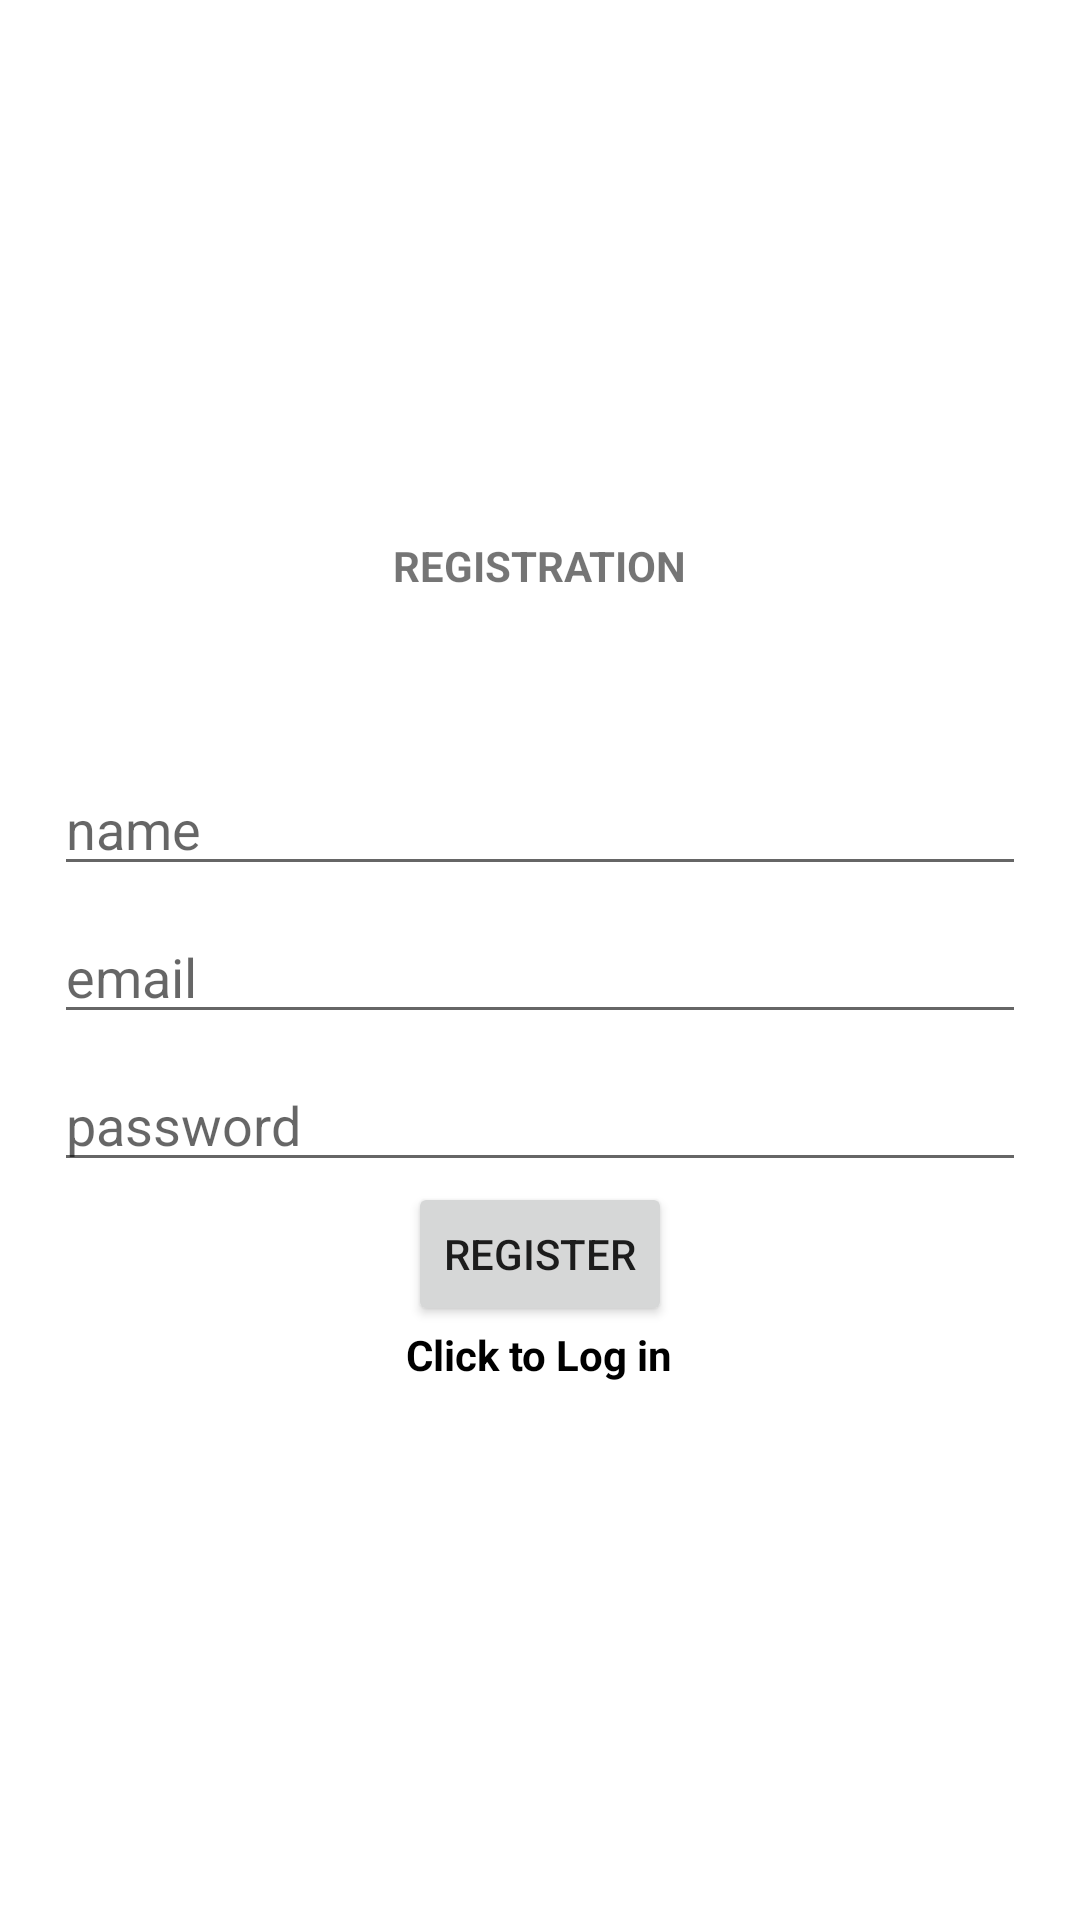

Write the Android layout XML for this screen, with the resource values it uses.
<!-- AndroidManifest.xml: application theme Theme.Rysbekov_shop_api -->
<!-- res/layout/fragment_register.xml -->
<?xml version="1.0" encoding="utf-8"?>
<LinearLayout xmlns:android="http://schemas.android.com/apk/res/android"
    xmlns:tools="http://schemas.android.com/tools"
    android:layout_width="match_parent"
    android:layout_height="match_parent"
    tools:context=".RegisterFragment"
    android:orientation="vertical"
    android:padding="18dp"
    android:gravity="center">

    <TextView
        android:layout_width="wrap_content"
        android:layout_height="wrap_content"
        android:text="REGISTRATION"
        android:textStyle="bold"/>
    <ProgressBar
        android:id="@+id/progress_bar"
        android:visibility="invisible"
        android:layout_width="wrap_content"
        android:layout_height="wrap_content"
        />
    <EditText
        android:id="@+id/nameUser"
        android:layout_width="match_parent"
        android:layout_height="wrap_content"
        android:layout_marginTop="8dp"
        android:hint="name"
        android:inputType="text"/>
    <EditText
        android:id="@+id/email"
        android:layout_width="match_parent"
        android:layout_height="wrap_content"
        android:layout_marginTop="8dp"
        android:hint="email"
        android:inputType="text"/>

    <EditText
        android:id="@+id/password"
        android:layout_width="match_parent"
        android:layout_height="wrap_content"
        android:layout_marginTop="8dp"
        android:hint="password"
        android:inputType="text"/>
    <Button
        android:id="@+id/register"
        android:layout_width="wrap_content"
        android:layout_height="wrap_content"
        android:text="Register"/>
    <TextView
        android:id="@+id/to_login"
        android:layout_width="wrap_content"
        android:layout_height="wrap_content"
        android:text="Click to Log in"
        android:textColor="@color/black"
        android:textStyle="bold"/>

</LinearLayout>
<!-- resources referenced by this layout -->
<resources>
  <style name="Theme.Rysbekov_shop_api" parent="Theme.MaterialComponents.DayNight.NoActionBar">
          
          <item name="colorPrimary">#80C8F4</item>
          <item name="colorPrimaryVariant">#80C8F4</item>
          <item name="colorOnPrimary">@color/white</item>
          
          <item name="colorSecondary">#80C8F4</item>
          <item name="colorSecondaryVariant">#80C8F4</item>
          <item name="colorOnSecondary">@color/black</item>
          
          <item name="android:statusBarColor">#80C8F4</item>
          
      </style>
  <!-- not gathered from this repository: default colours our renderer supplied (Android Studio template values) -->
  <color name="black">#FF000000</color>
  <color name="white">#FFFFFFFF</color>
</resources>
